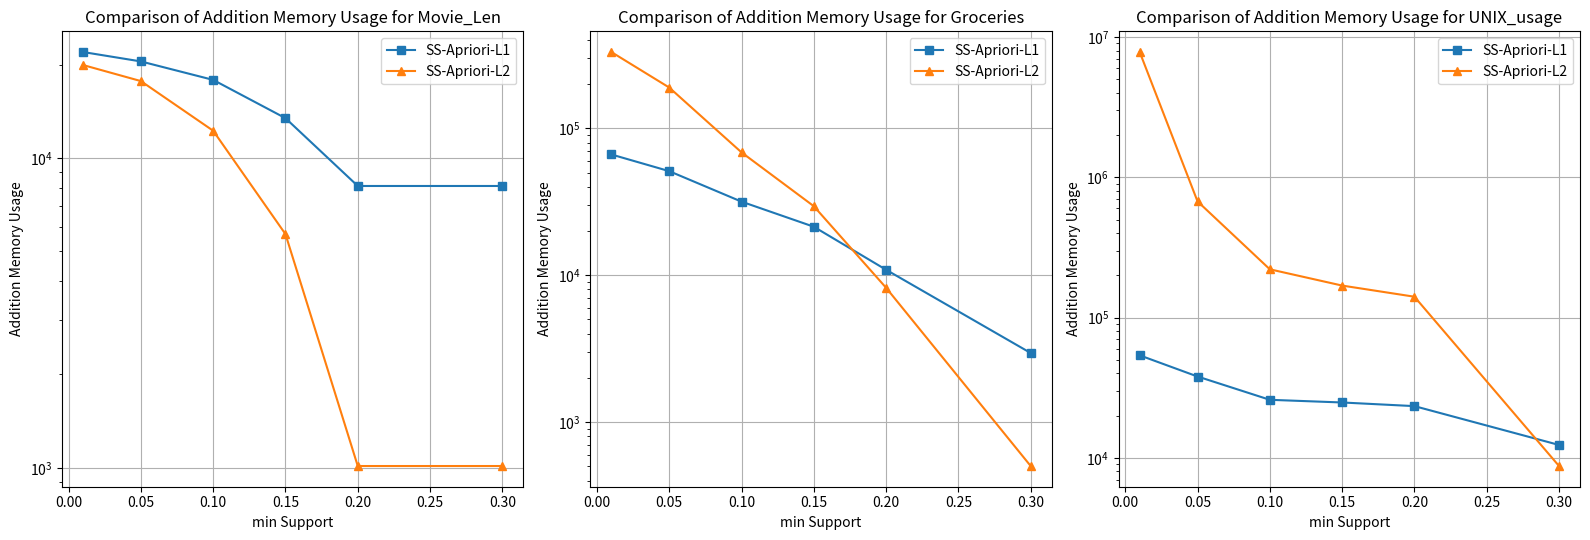

This chart was generated by the following Python code:
import pandas as pd
import matplotlib.pyplot as plt

# 数据
data = {
    "min-Sup": [0.01, 0.05, 0.1, 0.15, 0.2, 0.3],
    "SS1_Apriori_Movie_Len": [21963, 20482, 17855, 13435, 8117, 8117],
    "SS1_Apriori_Groceries": [66369, 51104, 31685, 21377, 10887, 2952],
    "SS1_Apriori_UNUX_usage": [53785, 37995, 25925, 24810, 23370, 12353],
    "SS2_Apriori_Movie_Len": [19941, 17698, 12237, 5676, 1013, 1013],
    "SS2_Apriori_Groceries": [330750, 189606, 68608, 29504, 8209, 502],
    "SS2_Apriori_UNUX_usage": [7813365, 673080, 220792, 169051, 140775, 8743]
}

# 创建 DataFrame
df = pd.DataFrame(data)

# 绘制子图
fig, axs = plt.subplots(1, 3, figsize=(16, 5.5))

# SS-Apriori-L1 vs SS2-Apriori-L2 for Movie_Len
axs[0].plot(df["min-Sup"], df["SS1_Apriori_Movie_Len"], label='SS-Apriori-L1', marker='s')
axs[0].plot(df["min-Sup"], df["SS2_Apriori_Movie_Len"], label='SS-Apriori-L2', marker='^')
axs[0].set_xlabel('min Support')
axs[0].set_ylabel('Addition Memory Usage')
axs[0].set_title('Comparison of Addition Memory Usage for Movie_Len')
axs[0].set_yscale('log')
axs[0].legend()
axs[0].grid(True)

# SS-Apriori-L1 vs SS2-Apriori-L2 for Groceries
axs[1].plot(df["min-Sup"], df["SS1_Apriori_Groceries"], label='SS-Apriori-L1', marker='s')
axs[1].plot(df["min-Sup"], df["SS2_Apriori_Groceries"], label='SS-Apriori-L2', marker='^')
axs[1].set_xlabel('min Support')
axs[1].set_ylabel('Addition Memory Usage')
axs[1].set_title('Comparison of Addition Memory Usage for Groceries')
axs[1].set_yscale('log')
axs[1].legend()
axs[1].grid(True)

# SS-Apriori-L1 vs SS2-Apriori-L2 for UNIX_usage
axs[2].plot(df["min-Sup"], df["SS1_Apriori_UNUX_usage"], label='SS-Apriori-L1', marker='s')
axs[2].plot(df["min-Sup"], df["SS2_Apriori_UNUX_usage"], label='SS-Apriori-L2', marker='^')
axs[2].set_xlabel('min Support')
axs[2].set_ylabel('Addition Memory Usage')
axs[2].set_title('Comparison of Addition Memory Usage for UNIX_usage')
axs[2].set_yscale('log')
axs[2].legend()
axs[2].grid(True)

plt.tight_layout()
plt.show()
